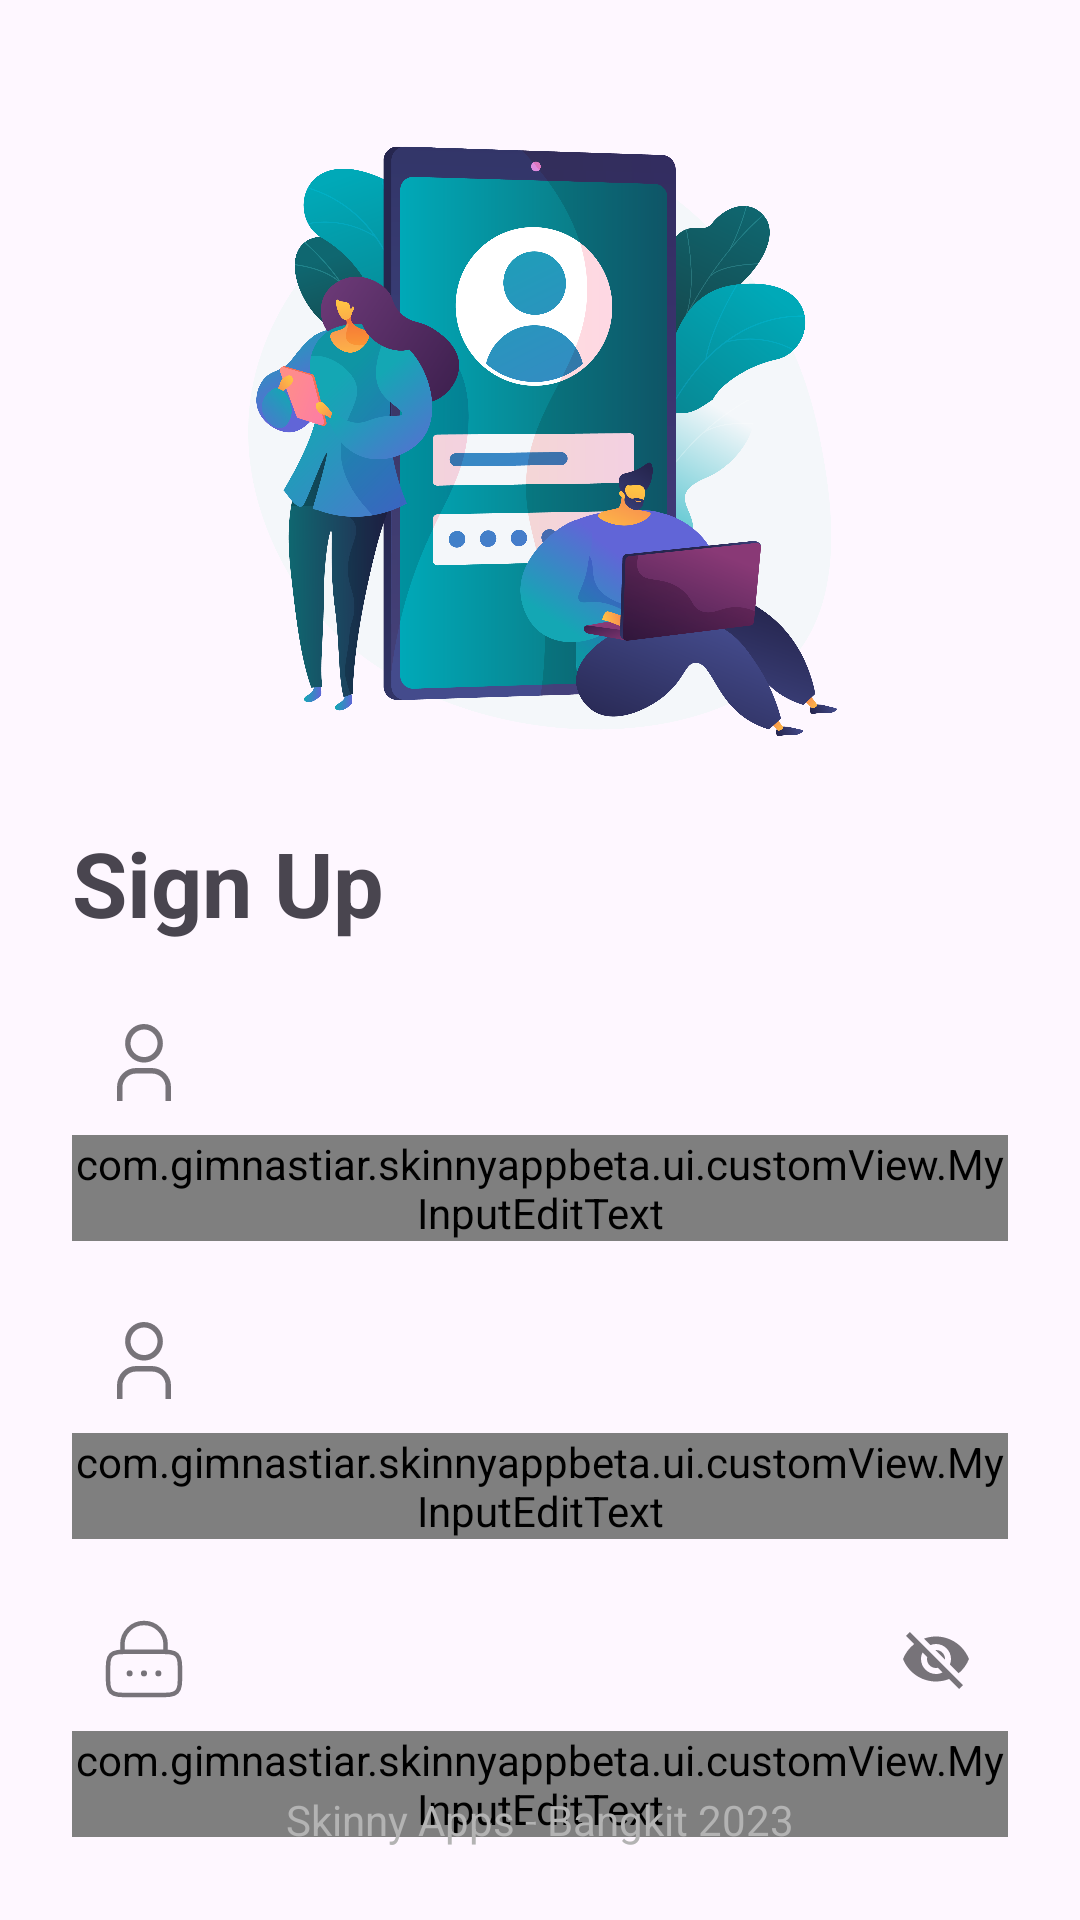

Produce the Android XML layout that renders to this screen, including the resource entries it uses.
<!-- AndroidManifest.xml: application theme Theme.SkinnyAppBeta -->
<!-- res/layout/fragment_register.xml -->
<?xml version="1.0" encoding="utf-8"?>
<androidx.constraintlayout.widget.ConstraintLayout xmlns:android="http://schemas.android.com/apk/res/android"
    xmlns:app="http://schemas.android.com/apk/res-auto"
    xmlns:tools="http://schemas.android.com/tools"
    android:layout_width="match_parent"
    android:layout_height="match_parent"
    android:padding="24dp"
    tools:context=".ui.registerFragment.RegisterFragment">

    <com.google.android.material.imageview.ShapeableImageView
        android:id="@+id/img_vector"
        android:layout_width="250dp"
        android:layout_height="250dp"
        android:src="@drawable/register_vector"
        app:layout_constraintEnd_toEndOf="parent"
        app:layout_constraintStart_toStartOf="parent"
        app:layout_constraintTop_toTopOf="parent" />

    <TextView
        android:id="@+id/tv_login"
        android:layout_width="0dp"
        android:layout_height="wrap_content"
        android:text="@string/sign_up"
        android:textSize="30sp"
        android:textStyle="bold"
        app:layout_constraintEnd_toEndOf="parent"
        app:layout_constraintStart_toStartOf="parent"
        app:layout_constraintTop_toBottomOf="@id/img_vector" />

    <com.google.android.material.textfield.TextInputLayout
        android:id="@+id/name_layout"
        style="@style/Widget.MaterialComponents.TextInputLayout.OutlinedBox"
        android:layout_width="0dp"
        android:layout_height="wrap_content"
        android:layout_marginTop="16dp"
        android:hint="@string/full_name"
        app:helperText=""
        app:helperTextTextColor="@color/red"
        app:layout_constraintEnd_toEndOf="@id/tv_login"
        app:layout_constraintStart_toStartOf="@id/tv_login"
        app:layout_constraintTop_toBottomOf="@id/tv_login"
        app:startIconDrawable="@drawable/user_icon">

        <com.gimnastiar.skinnyappbeta.ui.customView.MyInputEditText
            android:id="@+id/name_input"
            android:inputType="textPersonName"
            android:layout_width="match_parent"
            android:layout_height="wrap_content" />

    </com.google.android.material.textfield.TextInputLayout>

    <com.google.android.material.textfield.TextInputLayout
        android:id="@+id/username_layout"
        style="@style/Widget.MaterialComponents.TextInputLayout.OutlinedBox"
        android:layout_width="0dp"
        android:layout_height="wrap_content"
        android:layout_marginTop="16dp"
        android:hint="@string/username"
        app:helperText=""
        app:helperTextTextColor="@color/red"
        app:layout_constraintEnd_toEndOf="@id/name_layout"
        app:layout_constraintStart_toStartOf="@id/name_layout"
        app:layout_constraintTop_toBottomOf="@id/name_layout"
        app:startIconDrawable="@drawable/user_icon">

        <com.gimnastiar.skinnyappbeta.ui.customView.MyInputEditText
            android:id="@+id/username_input"
            android:inputType="textPersonName"
            android:layout_width="match_parent"
            android:layout_height="wrap_content" />

    </com.google.android.material.textfield.TextInputLayout>

    <com.google.android.material.textfield.TextInputLayout
        android:id="@+id/password_layout"
        style="@style/Widget.MaterialComponents.TextInputLayout.OutlinedBox"
        android:layout_width="0dp"
        android:layout_height="wrap_content"
        android:layout_marginTop="16dp"
        android:hint="@string/password"
        app:endIconMode="password_toggle"
        app:layout_constraintEnd_toEndOf="@id/username_layout"
        app:layout_constraintStart_toStartOf="@id/username_layout"
        app:layout_constraintTop_toBottomOf="@id/username_layout"
        app:startIconDrawable="@drawable/password_icon">

        <com.gimnastiar.skinnyappbeta.ui.customView.MyInputEditText
            android:id="@+id/password_input"
            android:layout_width="match_parent"
            android:layout_height="wrap_content"
            android:inputType="textPassword" />

    </com.google.android.material.textfield.TextInputLayout>

    <Button
        android:id="@+id/btn_regist"
        android:layout_width="0dp"
        android:layout_height="wrap_content"
        android:layout_marginTop="16dp"
        android:text="@string/register"
        app:layout_constraintEnd_toEndOf="@id/password_layout"
        app:layout_constraintStart_toStartOf="@id/password_layout"
        app:layout_constraintTop_toBottomOf="@id/password_layout" />

    <Button
        android:id="@+id/btn_back"
        style="?attr/materialButtonOutlinedStyle"
        android:layout_width="0dp"
        android:layout_height="wrap_content"
        android:layout_marginTop="8dp"
        android:text="@string/back"
        app:layout_constraintEnd_toEndOf="@id/btn_regist"
        app:layout_constraintStart_toStartOf="@id/btn_regist"
        app:layout_constraintTop_toBottomOf="@id/btn_regist" />

    <com.google.android.material.imageview.ShapeableImageView
        android:id="@+id/bg_loading"
        android:layout_width="200dp"
        android:layout_height="200dp"
        android:background="@color/black_transparent"
        android:visibility="gone"
        app:layout_constraintBottom_toBottomOf="parent"
        app:layout_constraintEnd_toEndOf="parent"
        app:layout_constraintStart_toStartOf="parent"
        app:layout_constraintTop_toTopOf="parent"
        app:shapeAppearanceOverlay="@style/customImageView4Percent" />

    <com.airbnb.lottie.LottieAnimationView
        android:id="@+id/anim_loading"
        android:layout_width="100dp"
        android:layout_height="100dp"
        android:visibility="gone"
        app:layout_constraintBottom_toBottomOf="@id/bg_loading"
        app:layout_constraintEnd_toEndOf="@id/bg_loading"
        app:layout_constraintStart_toStartOf="@id/bg_loading"
        app:layout_constraintTop_toTopOf="@id/bg_loading"
        app:lottie_autoPlay="true"
        app:lottie_loop="true"
        app:lottie_rawRes="@raw/loading" />

    <TextView
        android:id="@+id/tv_skinny_info"
        android:layout_width="0dp"
        android:layout_height="wrap_content"
        app:layout_constraintBottom_toBottomOf="parent"
        app:layout_constraintStart_toStartOf="parent"
        app:layout_constraintEnd_toEndOf="parent"
        android:text="@string/start_text_advice"
        android:textAlignment="center"
        android:textColor="@color/grey"/>

</androidx.constraintlayout.widget.ConstraintLayout>
<!-- resources referenced by this layout -->
<resources>
  <color name="black_transparent">#4DFFFFFF</color>
  <color name="grey">#B3B3B3</color>
  <color name="red">#B81717</color>
  <!-- drawable password_icon (drawable) -->
  <vector xmlns:android="http://schemas.android.com/apk/res/android"
      android:width="26dp"
      android:height="26dp"
      android:viewportWidth="26"
      android:viewportHeight="26">
    <path
        android:pathData="M1,17.8C1,14.406 1,12.708 2.055,11.655C3.108,10.6 4.806,10.6 8.2,10.6H17.8C21.194,10.6 22.892,10.6 23.945,11.655C25,12.708 25,14.406 25,17.8C25,21.194 25,22.892 23.945,23.945C22.892,25 21.194,25 17.8,25H8.2C4.806,25 3.108,25 2.055,23.945C1,22.892 1,21.194 1,17.8Z"
        android:strokeWidth="1.5"
        android:fillColor="#00000000"
        android:strokeColor="#000000"/>
    <path
        android:pathData="M5.8,10.6V8.2C5.8,6.29 6.559,4.459 7.909,3.109C9.259,1.759 11.09,1 13,1C14.91,1 16.741,1.759 18.091,3.109C19.441,4.459 20.2,6.29 20.2,8.2V10.6"
        android:strokeWidth="1.5"
        android:fillColor="#00000000"
        android:strokeColor="#000000"
        android:strokeLineCap="round"/>
    <path
        android:pathData="M8.2,17.8H8.211M12.989,17.8H13M17.789,17.8H17.8"
        android:strokeLineJoin="round"
        android:strokeWidth="2"
        android:fillColor="#00000000"
        android:strokeColor="#000000"
        android:strokeLineCap="round"/>
  </vector>
  <string name="back">Back</string>
  <string name="full_name">Full Name</string>
  <string name="password">Password</string>
  <string name="register">Register</string>
  <string name="sign_up">Sign Up</string>
  <string name="start_text_advice">Skinny Apps - Bangkit 2023</string>
  <string name="username">Username</string>
  <style name="customImageView4Percent" parent="">
          <item name="cornerFamily">rounded</item>
          <item name="cornerSize">4%</item>
      </style>
  <style name="Theme.SkinnyAppBeta" parent="Base.Theme.SkinnyAppBeta" />
  <style name="Base.Theme.SkinnyAppBeta" parent="Theme.Material3.DayNight.NoActionBar">
          
          
          <item name="colorPrimary">@color/green_1</item>
          <item name="colorPrimaryVariant">@color/green_1</item>
          <item name="colorOnPrimary">@color/white</item>
          
          <item name="colorSecondary">@color/green_1</item>
          <item name="colorSecondaryVariant">@color/black</item>
          <item name="colorOnSecondary">@color/white</item>
          
          <item name="android:statusBarColor">?attr/colorPrimaryVariant</item>
          
          <item name="color">@color/green_1</item>
          <item name="colorSurface">@color/white</item>
          <item name="colorPrimaryContainer">@color/white</item>
          <item name="colorOnPrimaryContainer">@color/green_1</item>
  
          <item name="extendedFloatingActionButtonStyle">@style/Widget.App.ExtendedFloatingActionButton</item>
          <item name="floatingActionButtonStyle">@style/Widget.App.FloatingActionButton</item>
  
      </style>
  <color name="green_1">#0F6770</color>
  <color name="white">#FFFFFFFF</color>
  <color name="black">#FF000000</color>
  <style name="Widget.App.ExtendedFloatingActionButton" parent="Widget.Material3.ExtendedFloatingActionButton.Icon.Primary">
          <item name="materialThemeOverlay">@style/ThemeOverlay.App.FloatingActionButton</item>
      </style>
  <style name="Widget.App.FloatingActionButton" parent="Widget.Material3.FloatingActionButton.Primary">
          <item name="materialThemeOverlay">@style/ThemeOverlay.App.FloatingActionButton</item>
      </style>
  <style name="ThemeOverlay.App.FloatingActionButton" parent="">
          <item name="colorContainer">@color/green_1</item>
          <item name="colorOnContainer">@color/white</item>
      </style>
</resources>
